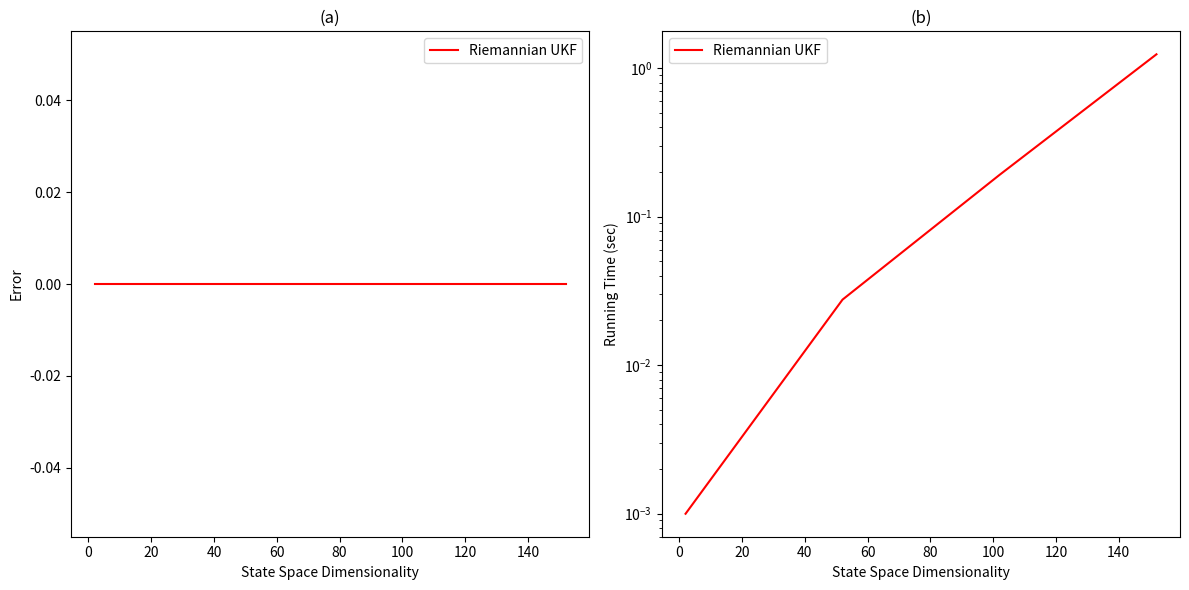

Python code for this plot:
import numpy as np
from scipy.linalg import cholesky
import matplotlib.pyplot as plt
from mpl_toolkits.mplot3d import Axes3D
import time
def Log(x, y):
    """
    Logarithm map on the n-sphere.
    
    Args:
        x (ndarray): Base point on the n-sphere (n-dimensional).
        y (ndarray): Point on the n-sphere to map to the tangent space at x.
    
    Returns:
        v (ndarray): Tangent vector at x.
    """
    # Ensure the input vectors are numpy arrays
    x = np.asarray(x)
    y = np.asarray(y)
    
    # Compute the inner product <x, y>
    inner_product = np.dot(x, y)
    
    # Ensure the inner product is within valid range for arccos
    inner_product = np.clip(inner_product, -1.0, 1.0)
    
    # Compute u = y - (inner_product) * x
    u = y - inner_product * x
    
    # Compute the norm of u
    u_norm = np.linalg.norm(u)
    
    # Compute the logarithm map
    if u_norm > 0:
        v = np.arccos(inner_product) * (u / u_norm)
        # add this to turn back to global representation
        v=v+x
        #you need add 
    else:
        v = np.zeros_like(x)  # This handles the case where x == y
        v = v+x
    
    return v
# def Exp(x, v):
#     """
#     Exponential map on the n-sphere.
    
#     Args:
#         x (ndarray): Base point on the n-sphere (n-dimensional).
#         v (ndarray): Tangent vector at x.
    
#     Returns:
#         y (ndarray): Point on the n-sphere.
#     """
#     # Ensure the input vectors are numpy arrays
#     v = v- np.dot()
#     x = np.asarray(x)
#     v = np.asarray(v)
    
#     # Compute the norm of the tangent vector v
#     v_norm = np.linalg.norm(v)
    
#     # Compute the exponential map
#     if v_norm > 0:
#         y = np.cos(v_norm) * x + np.sin(v_norm) * (v / v_norm)
#     else:
#         y = x  # This handles the case where v is zero
    
#     return y
def Exp(x, v):
    """
    Exponential map on the n-sphere.
    
    Args:
        x (ndarray): Base point on the n-sphere (n-dimensional).
        v (ndarray): Tangent vector at x.
    
    Returns:
        y (ndarray): Point on the n-sphere.
    """

    # Ensure the input vectors are numpy arrays
    x = np.asarray(x)
    v = np.asarray(v)
    #ensure x is on the circle
    x = x/np.linalg.norm(x)
    #ensure v is in tangent space
    v = v- np.dot(x,v)*x
    # Compute the norm of the tangent vector v
    v_norm = np.linalg.norm(v)
    
    # Compute the exponential map
    if v_norm > 0:
        y = np.cos(v_norm) * x + np.sin(v_norm) * (v / v_norm)
    else:
        y = x  # This handles the case where v is zero
    
    return y

def sigma_points(mean, cov, kappa):
    #ensure sigma_points is in tangent space
    def sigma_points_projection(sigma_pts, mean):
        # Compute the dimension n
        n = mean.shape[0]
        # Initialize the projected sigma points
        projected_sigma_pts = np.zeros_like(sigma_pts)
        for i in range(sigma_pts.shape[0]):
            # Project diff onto the tangent plane of mean
            # Assuming tangent plane is orthogonal to mean
            # v = v- np.dot(x,v)*x
            projected_sigma_pts[i] = sigma_pts[i]-np.dot(mean,sigma_pts[i])*mean +mean
        return projected_sigma_pts
    n = mean.shape[0]
    sigma_pts = np.zeros((2 * n + 1, n))
    sigma_pts[0] = mean
    # Eq.(12): sigma points calculation using Cholesky decomposition
    U = np.linalg.cholesky((n + kappa) * cov)
    for i in range(n):
        sigma_pts[i + 1] = mean + U[i]
        sigma_pts[n + i + 1] = mean - U[i]
    # return sigma_pts
    projected_sigma_pts = sigma_points_projection(sigma_pts, mean)
    return projected_sigma_pts




def unscented_transform_M(sigma_pts_L,sigma_pts_R,weights_mean, weights_cov):
    # Choose an initial point for the mean calculation
    #TODO, this is wrong , becaused mean is not on the manifold
    mean = sigma_pts_L[0]

    # Compute the mean on the spherical manifold using the log and exp maps
    tangent_vectors = np.array([Log(mean, pt) for pt in sigma_pts_L])
    weighted_tangent_mean = np.sum(weights_mean[:, np.newaxis] * tangent_vectors, axis=0)
    mean = Exp(mean, weighted_tangent_mean)

    # Compute the covariance on the spherical manifold
    cov = np.zeros((sigma_pts_L.shape[1], sigma_pts_L.shape[1]))
    for m in range(len(sigma_pts_L)):
        log_map = Log(mean, sigma_pts_L[m])
        cov += weights_cov[m] * np.outer(log_map, log_map)

    return mean, cov
    # #only used for debug:
    # return sigma_pts_L[0], np.ones((sigma_pts_L.shape[1], sigma_pts_L.shape[1]))
#sigma_pts =h(σ (m) M )or
# this is used for step1, eq20 amd 21
# for Pxx and Pxy, mean_pred is yt
def unscented_transform(sigma_pts_L,sigma_pts_R,weights_mean, weights_cov):
    n = sigma_pts_R.shape[1]
    # Eq.(13): mean prediction using weighted sum of sigma points
    mean_pred = np.sum(sigma_pts_L*weights_mean[:, np.newaxis] , axis=0)
    cov_pred = np.zeros((n, n))
    for i in range(2 * n + 1):
        diff_L = sigma_pts_L[i] - mean_pred
        diff_R = sigma_pts_R[i] - mean_pred
        # Eq.(14): covariance prediction using weighted outer product of differences
        cov_pred += weights_cov[i] * np.outer(diff_L, diff_R)
    return mean_pred, cov_pred
def unscented_transform_xy(sigma_pts_L,sigma_pts_R,weights_mean, weights_cov):
    #TODO, this is wrong, get a non positive cov
    n = sigma_pts_R.shape[1]
    # Eq.(13): mean prediction using weighted sum of sigma points
    mean_pred = np.sum(sigma_pts_R*weights_mean[:, np.newaxis] , axis=0)
    cov_pred = np.zeros((n, n))
    for i in range(2 * n + 1):
        diff_L = sigma_pts_L[i]
        diff_R = sigma_pts_R[i] - mean_pred
        # Eq.(14): covariance prediction using weighted outer product of differences
        cov_pred += weights_cov[i] * np.outer(diff_L, diff_R)
    return mean_pred, cov_pred
# sigma_pts = σ (m) M, h or f should be added later
# Use the Riemannian generalisation of the unscented transform to estimate the predicted state mean
def ukf_predict(mean, cov, process_model, process_noise_cov, kappa, gamma_state):
    n = mean.shape[0]
    # Generate sigma points
    sigma_pts = sigma_points(mean, cov, kappa)
    sigma_pts_M = np.array([Exp(mean, pt) for pt in sigma_pts])

    sigma_pts_pro_M = np.zeros_like(sigma_pts)
    for i in range(sigma_pts.shape[0]):
        sigma_pts_pro_M[i] = process_model(sigma_pts_M[i], gamma_state)
    
    # Eq.(15): calculate weights for mean
    weights_mean = np.full(2 * n + 1, 1 / (2 * (n + kappa)))
    weights_mean[0] = kappa / (n + kappa)
    weights_cov = weights_mean.copy()
    
    # Predict mean and covariance
    # this is eq20 and 21, sigma_pts is h(x), get e(fx), h(fx)
    mean_pred, cov_pred = unscented_transform_M(sigma_pts_pro_M,sigma_pts_pro_M,weights_mean, weights_cov)
    # Add process noise covariance
    # cov_pred += process_noise_cov*100
    
    return mean_pred, cov_pred
def parallel_transport(Mx, alpha, t):
    M = Mx.shape[0]
    eigvals, eigvecs = np.linalg.eigh(Mx)
    vms = [eigvecs[:, i] for i in range(M)]
    
    def Pt(vm):
        # Implement the parallel transport function, assuming alpha(t) is the curve
        # Parallel transport a vector vm along the curve alpha on the n-dimensional sphere
        def exp_map(v, theta):
            # Exponential map for n-dimensional sphere
            norm_v = np.linalg.norm(v)
            if norm_v < 1e-10:
                return v
            return np.cos(theta) * v + np.sin(theta) * (v / norm_v)

        # Assume alpha(t) = [cos(t), sin(t), 0, ..., 0] on the sphere
        # Here we need to compute the transport at t along the great circle
        theta = t
        vm_t = exp_map(vm, theta)
        
        return vm_t
        
    vms_t = [Pt(vm) for vm in vms]
    Mt = sum(eigvals[i] * np.outer(vms_t[i], vms_t[i]) for i in range(M))
    
    return Mt

def ukf_CovCompute(mean,cov,kappa,gamma_obs,gamma_state):
    n = mean.shape[0]
    # Generate sigma points
    sigma_pts = sigma_points(mean, cov, kappa)
    sigma_pts_M = np.array([Exp(mean, pt) for pt in sigma_pts])
    
    # Eq.(15): calculate weights for mean
    weights_mean = np.full(2 * n + 1, 1 / (2 * (n + kappa)))
    weights_mean[0] = kappa / (n + kappa)
    weights_cov = weights_mean.copy()
    
    # step2: Predict observation mean and covariance
    #TODO they all use unscented_transform and use Pyy,Pxy rather than below name!
    #eq 33,32 and 31(h(sigma))
    #you need verify mean_pred is sigma's corresponding value
    # sigma_pts_obs = np.zeros((2 * n + 1, mean.shape[0]))
    sigma_pts_obs_M = np.zeros((2 * n + 1, mean.shape[0]))

    for i in range(sigma_pts.shape[0]):
        # Propagate each sigma point through the observation model
        # sigma_pts_obs[i] = observation_model(sigma_pts[i], gamma_obs)
        sigma_pts_obs_M[i] = observation_model(sigma_pts_M[i], gamma_obs)
    _, Pyy = unscented_transform(sigma_pts_obs_M,sigma_pts_obs_M,weights_mean, weights_cov)
    _, Pxy = unscented_transform_xy(sigma_pts,sigma_pts_obs_M,weights_mean, weights_cov)
    yt_hat = np.sum(sigma_pts_obs_M*weights_mean[:, np.newaxis], axis=0)

    return Pxy, Pyy,yt_hat
# step2:Compute the Riemannian generalisation of the unscented transform
# step3:Compute state updates
#observation is yt(true)
def ukf_update(mean_pred, cov_pred, observation, yt_hat, Pxy,Pyy):
    #Debug, suppose x is dim-1
    # dim = mean_pred.shape[0]
    # # Pxy = np.eye(dim) * 0.1
    # Pxy = np.ones((dim-1, dim))*0.1
    # Pyy = np.eye(dim) * 0.1
    # cov_pred = np.eye(dim-1)

    #suppose x is dim
    dim = mean_pred.shape[0]
    Pxy = np.eye(dim) * 0.1
    # Pxy = np.ones((dim-1, dim))*0.1
    Pyy = np.eye(dim) * 100
    cov_pred = np.eye(dim)
    #Debug
    kalman_gain = Pxy @ np.linalg.inv(Pyy)
    # kalman_gain = np.eye(dim) * 0.01


    mean_upd_tangent = mean_pred+kalman_gain@Log(yt_hat,observation)
    # Update covariance using the Kalman gain
    #TODO below Pyy,Pxy,cov_pred is positive, but cov_upd is not
    #mean_upd is on sphere, so it's not totally wrong
    cov_upd = cov_pred - kalman_gain @ Pyy @ kalman_gain.T
    # Update mean using the Kalman gain
    mean_upd = Exp(mean_pred,mean_upd_tangent)
    #TODO I'm not sure what this step is doing....
    # cov_upd =  parallel_transport(cov_upd, lambda t: mean_upd, 1.0)  # Assuming alpha(t) = mean_upd, t = 1.0
    return mean_upd, cov_upd
def ukf(mean, cov, observations, process_model, observation_model, process_noise_cov, obs_noise_cov, kappa, gamma_state, gamma_obs):
    n = mean.shape[0]
    num_obs = len(observations)
    filtered_means = np.zeros((num_obs, n))
    filtered_covs = np.zeros((num_obs, n, n))
    
    #get a trajectory of a filtered result, 
    # TODO len(observations) is not dimension, it's (should be) number of observations
    for i in range(num_obs):
        #based on x_t-1 to predict xt, no observation here
        mean_pred, cov_pred = ukf_predict(mean, cov, process_model, process_noise_cov, kappa, gamma_state)
        Pxy,Pyy,yt_hat = ukf_CovCompute(mean,cov,kappa,gamma_obs,gamma_state)
        # Pxy,Pyy,yt_hat = ukf_CovCompute(mean_pred,cov_pred,kappa,gamma_obs,gamma_state)

        #add an observation here and get new x 
        mean, cov = ukf_update(mean_pred, cov_pred, observations[i], yt_hat, Pxy,Pyy)


        filtered_means[i] = mean
        filtered_covs[i] = cov
        # filtered_means[i] = observations[i]
        # filtered_covs[i] = cov_pred
    
    return filtered_means, filtered_covs

def tangent_noise(state, gamma_state):
    """
    Generate a noise vector in the tangent space of the sphere at the given state.
    
    Args:
        state (ndarray): Base point on the n-sphere (n-dimensional).
        gamma_state (float): Standard deviation of the Gaussian noise.
    
    Returns:
        tangent_noise (ndarray): Noise vector in the tangent space at the given state.
    """
    noise = np.random.multivariate_normal(np.zeros_like(state), gamma_state**2 * np.eye(len(state)))
    proj = np.dot(noise, state) * state
    tangent_noise = noise - proj
    return tangent_noise

def process_model(state, gamma_state):
    """
    Process model as described in the image.
    Propagate the state using the exponential map with Gaussian noise.
    
    Args:
        state (ndarray): Current state on the n-sphere (n-dimensional).
        gamma_state (float): Standard deviation of the state noise.
    
    Returns:
        new_state (ndarray): New state on the n-sphere.
    """
    noise = tangent_noise(state, gamma_state)
    return Exp(state, noise)

def observation_model(state, gamma_obs):
    # Observation model as described in the image
    # Sample observation from a Gaussian distribution centered at the state
    noise = np.random.multivariate_normal(np.zeros_like(state), gamma_obs**2 * np.eye(len(state)))
    return state + noise


def generate_synthetic_data(num_points, gamma_state, gamma_obs,dim=3):
    true_states = []
    observations = []
    
    # state = np.array([0.557, 0.557, -0.557])
    # Initialize state on the n-sphere (random point on unit sphere in `dim` dimensions)
    state = np.random.randn(dim)
    state /= np.linalg.norm(state)

    state[0] = 1.0
    state[1:] = 0.0
    true_states.append(state)
    observation = observation_model(state, gamma_obs)
    observations.append(observation)
    for _ in range(num_points-1):
        # noise = np.random.multivariate_normal(np.zeros_like(state), (gamma_state**2 / 3) * np.eye(len(state)))
        # state = Exp(state, noise)
        state = process_model(state,gamma_state)
        true_states.append(state)
        
        observation = observation_model(state, gamma_obs)
        observations.append(observation)
    
    return np.array(true_states), np.array(observations)
def plot_synthetic_data(true_states, observations):
    fig = plt.figure()
    ax = fig.add_subplot(111, projection='3d')
    
    # Sphere for reference
    u = np.linspace(0, 2 * np.pi, 100)
    v = np.linspace(0, np.pi, 100)
    x = np.outer(np.cos(u), np.sin(v))
    y = np.outer(np.sin(u), np.sin(v))
    z = np.outer(np.ones(np.size(u)), np.cos(v))
    ax.plot_wireframe(x, y, z, color='b', alpha=0.1)
    
    # Plot true states and connect them to show the trajectory
    ax.scatter(true_states[:, 0], true_states[:, 1], true_states[:, 2], color='orange', label='True States')
    ax.plot(true_states[:, 0], true_states[:, 1], true_states[:, 2], color='orange', linestyle='-', marker='o', markersize=2)
    
    # Plot observations and connect them to corresponding true states
    ax.scatter(observations[:, 0], observations[:, 1], observations[:, 2], color='purple', marker='s', label='Observations')
    for i in range(len(true_states)):
        ax.plot([true_states[i, 0], observations[i, 0]], [true_states[i, 1], observations[i, 1]], [true_states[i, 2], observations[i, 2]], color='purple', linestyle='-')
    
    ax.set_xlabel('X')
    ax.set_ylabel('Y')
    ax.set_zlabel('Z')
    ax.set_box_aspect([1,1,1])  # Set equal scaling for all axes
    ax.legend(loc='upper right')
    plt.title('Fig. 3 Example of synthetic data\nTrue states and observations on the sphere')
    plt.show()


def evaluate_ukf(dimensions, num_points=1, kappa=3):
    errors = []
    times = []
    
    for dim in dimensions:
        # gamma_state = 0.5 / np.sqrt(dim) 
        # gamma_obs = 0.1
        # gamma_state = 0.2
        # gamma_obs = 0.1
        gamma_state = 0
        gamma_obs = 0
        process_noise_cov = (gamma_state**2 / dim) * np.eye(dim)
        obs_noise_cov = (gamma_obs**2) * np.eye(dim)
        
        true_states, observations = generate_synthetic_data(num_points, gamma_state, gamma_obs, dim)
        
        # Initial state for UKF
        mean = true_states[0]

        cov = np.eye(dim) * 1
        cov[0, 0] = 0.00000001

        start_time = time.time()
        filtered_means, filtered_covs = ukf(mean, cov, observations, process_model, observation_model, process_noise_cov, obs_noise_cov, kappa, gamma_state, gamma_obs)
        end_time = time.time()
        
        mse = np.mean(np.linalg.norm(filtered_means - true_states, axis=1)**2)
        
        errors.append(mse)
        times.append(end_time - start_time)
    
    return np.array(errors), np.array(times)

def plot_ukf_results(dimensions, errors, times):
    fig, axs = plt.subplots(1, 2, figsize=(12, 6))

    # Error plot
    axs[0].plot(dimensions, errors, color='red', label='Riemannian UKF')
    axs[0].set_xlabel('State Space Dimensionality')
    axs[0].set_ylabel('Error')
    axs[0].set_title('(a)')
    axs[0].legend()

    # Time plot
    axs[1].plot(dimensions, times, color='red', label='Riemannian UKF')
    axs[1].set_xlabel('State Space Dimensionality')
    axs[1].set_ylabel('Running Time (sec)')
    axs[1].set_yscale('log')
    axs[1].set_title('(b)')
    axs[1].legend()

    plt.tight_layout()
    plt.show()

# Define the range of dimensions to test
dimensions = np.arange(2, 202, 50)

# Evaluate UKF for different dimensions
errors, times = evaluate_ukf(dimensions)

# Plot results
plot_ukf_results(dimensions, errors, times)